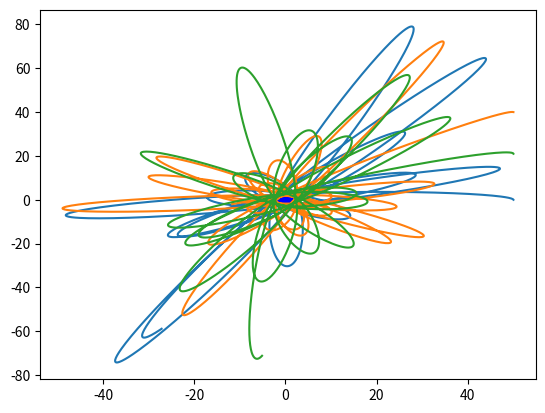

The matplotlib source for this figure:

import numpy
import numpy.linalg
import matplotlib.pyplot as plt

G = 50.0  # гравитационная постоянная
collision_distance = 3.0  # всё-таки это не точки
model_delta_t = 0.01
time_to_model = 10

class MaterialPoint:
    """Материальная точка, движущаяся по двумерной плоскости"""
    
    def __init__(self, mass: 'float', position: 'numpy.array', velocity: 'numpy.array'):
        # Аннотации типов по желанию, но могут помочь IDE и компилятору, когда таковые имеются
        self.mass = mass
        self.position = position
        self.velocity = velocity
    
    @staticmethod
    def gravity_dencity(dist: 'float')-> 'float':
        if dist > collision_distance:
            return G / dist 
        else:
            return -G / dist ** 2 # будем считать, что отскакивают точки друг от друга резко, но стараться не допускать этого
    
    def force_induced_by_other(self, other: 'MaterialPoint')-> 'numpy.array':
        delta_p = other.position - self.position
        distance = numpy.linalg.norm(delta_p)  # Евклидова норма (по теореме Пифагора)
        force_direction = delta_p / distance
        force = force_direction * self.mass * other.mass * MaterialPoint.gravity_dencity(distance)
        return force
    
    def advance(self):
        # print(self.position)
        self.position += self.velocity * model_delta_t

    def apply_force(self, force: 'numpy.array'):
        # print(force)
        self.velocity += force * model_delta_t / self.mass


centrum = MaterialPoint(500.0, numpy.array([0.0, 0.0]), numpy.array([0.0, 0.0]))
point_1 = MaterialPoint(10.0, numpy.array([50.0, 0.0]), numpy.array([0.0, 15.0]))
point_2 = MaterialPoint(10.0, numpy.array([50.0, 40.0]), numpy.array([-7.0, 7.0]))
point_3 = MaterialPoint(10.0, numpy.array([50.0, 21.0]), numpy.array([0.0, 16.0]))


def model_step():
    point_1.apply_force(point_1.force_induced_by_other(centrum))
    point_2.apply_force(point_2.force_induced_by_other(centrum))
    point_3.apply_force(point_3.force_induced_by_other(centrum))

    point_1.advance()
    point_2.advance()
    point_3.advance()

    

xs_1 = []
ys_1 = []
xs_2 = []
ys_2 = []
xs_3 = []
ys_3 = []
for stepn in range(int(time_to_model / model_delta_t)):
    xs_1.append(point_1.position[0])
    ys_1.append(point_1.position[1])
    xs_2.append(point_2.position[0])
    ys_2.append(point_2.position[1])
    xs_3.append(point_3.position[0])
    ys_3.append(point_3.position[1])
    model_step()

c = plt.Circle((0, 0), 2, color='b')
fig = plt.figure()
ax = fig.add_subplot(1, 1, 1)
ax.add_patch(c)

plt.plot(xs_1,ys_1)
plt.plot(xs_2,ys_2)
plt.plot(xs_3,ys_3)

plt.show()
